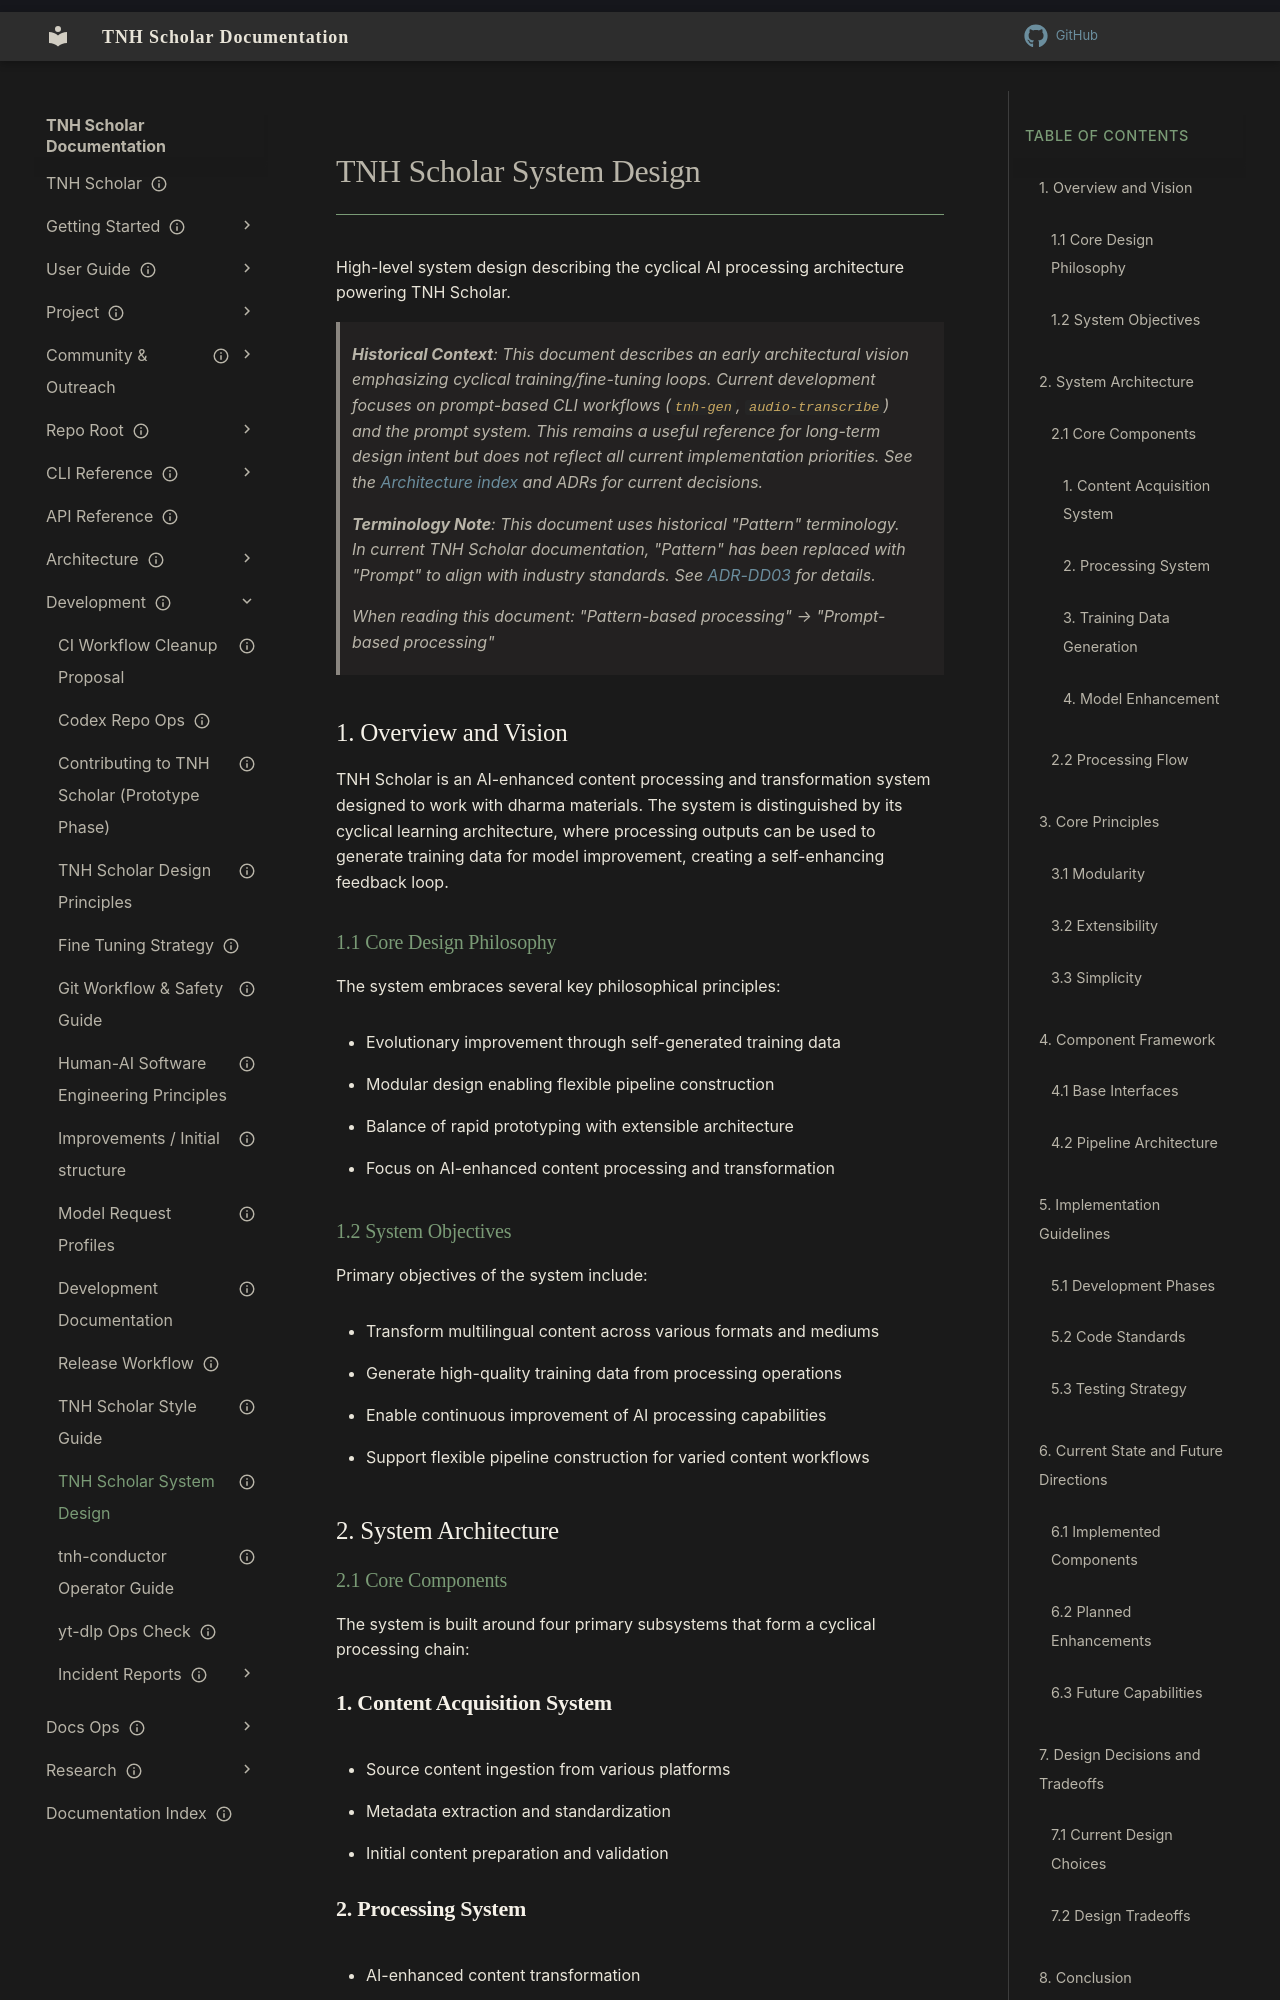

repository: aaronksolomon/tnh-scholar · page: development/system-design/index.html · generator: mkdocs

---
title: "TNH Scholar System Design"
description: "High-level system design describing the cyclical AI processing architecture powering TNH Scholar."
owner: ""
author: ""
status: current
created: "2025-02-01"
---
# TNH Scholar System Design

High-level system design describing the cyclical AI processing architecture powering TNH Scholar.

> **Historical Context**: This document describes an early architectural vision emphasizing cyclical training/fine-tuning loops. Current development focuses on prompt-based CLI workflows (`tnh-gen`, `audio-transcribe`) and the prompt system. This remains a useful reference for long-term design intent but does not reflect all current implementation priorities. See the [Architecture index](/architecture/index.md) and ADRs for current decisions.

> **Terminology Note**: This document uses historical "Pattern" terminology. In current TNH Scholar documentation, "Pattern" has been replaced with "Prompt" to align with industry standards. See [ADR-DD03](/architecture/docs-system/adr/adr-dd03-pattern-to-prompt.md) for details.
>
> When reading this document: "Pattern-based processing" → "Prompt-based processing"

## 1. Overview and Vision

TNH Scholar is an AI-enhanced content processing and transformation system designed to work with dharma materials. The system is distinguished by its cyclical learning architecture, where processing outputs can be used to generate training data for model improvement, creating a self-enhancing feedback loop.

### 1.1 Core Design Philosophy

The system embraces several key philosophical principles:

- Evolutionary improvement through self-generated training data
- Modular design enabling flexible pipeline construction
- Balance of rapid prototyping with extensible architecture
- Focus on AI-enhanced content processing and transformation
